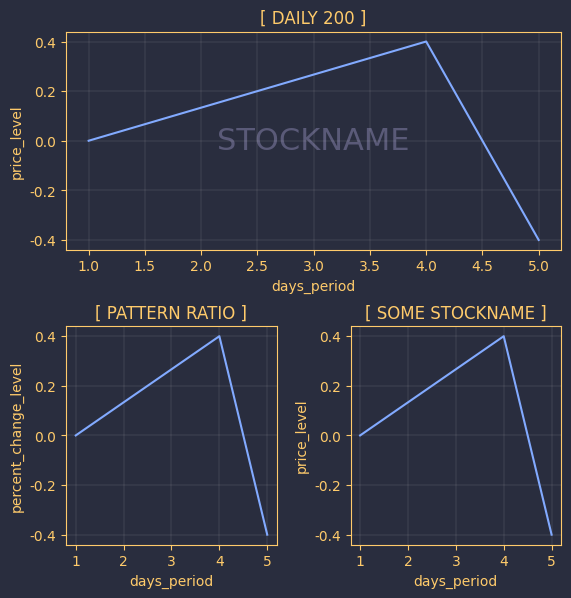

Reproduce this figure in Python.
from matplotlib import rcParams
#set default font family
rcParams['font.family'] = ['white Rabbit','orena'] #or plt.rc('font',family='White Rabbit')
rcParams['axes.unicode_minus'] = False #or plt.rc('axes', unicode_minus=False)
import matplotlib.pyplot as plt
import numpy as np

#util function
def annotate_axes(ax, text, fontsize=22):
    ax.text(0.5, 0.5, text, transform=ax.transAxes,ha="center", va="center" , zorder = -1, fontsize=fontsize, color="#5a5a78",fontfamily=rcParams['font.family'][1])

x = np.array([1,4,5])
y = np.array([0,0.4,-0.4])

fig = plt.figure(figsize=[6,6],dpi=100,facecolor='#292d3e')
plt.subplots_adjust(0.125,0.095,0.95,0.95,0.35,0.35)
#px1 = fig.gca()

'''
#palenight
black : #292d3e
red : #f07178
green : #c3e88d
yello : #ffcb6b
blue : #82aaff
magenta : #c792ea
cyan : #89ddff
white : #d0d0d0
'''
#------------------------------------axis1------------------------------------
px1 = fig.add_subplot(211)
px1.set_title('[ DAILY 200 ]',color='#ffcb6b')
annotate_axes(px1,'STOCKNAME')
px1.set_xlabel('days_period',color='#ffcb6b')
px1.set_ylabel('price_level',color='#ffcb6b')

px1.set_facecolor('#292d3e')
px1.tick_params(axis='x', colors='#ffcb6b') 
px1.tick_params(axis='y', colors='#ffcb6b')

px1.spines['top'].set_color('#ffcb6b')
px1.spines['left'].set_color('#ffcb6b')
px1.spines['right'].set_color('#ffcb6b')
px1.spines['bottom'].set_color('#ffcb6b')

px1.plot(x,y,color='#82aaff')
px1.grid(c='#d0d0d0', ls='-', lw=0.1)
#-----------------------------------------------------------------------------
#------------------------------------axis2------------------------------------
px2 = fig.add_subplot(223)
px2.set_title('[ PATTERN RATIO ]',color='#ffcb6b')
px2.set_xlabel('days_period',color='#ffcb6b')
px2.set_ylabel('percent_change_level',color='#ffcb6b')

px2.set_facecolor('#292d3e')
px2.tick_params(axis='x', colors='#ffcb6b')   #setting up X-axis tick color to red
px2.tick_params(axis='y', colors='#ffcb6b')

px2.spines['top'].set_color('#ffcb6b')
px2.spines['left'].set_color('#ffcb6b')
px2.spines['right'].set_color('#ffcb6b')
px2.spines['bottom'].set_color('#ffcb6b')

px2.plot(x,y,color='#82aaff')
px2.grid(c='#d0d0d0', ls='-', lw=0.1)
#-----------------------------------------------------------------------------
#------------------------------------axis3------------------------------------
px3 = fig.add_subplot(224)
px3.set_title('[ SOME STOCKNAME ]',color='#ffcb6b')
px3.set_xlabel('days_period',color='#ffcb6b')
px3.set_ylabel('price_level',color='#ffcb6b')

px3.set_facecolor('#292d3e')
px3.tick_params(axis='x', colors='#ffcb6b')   #setting up X-axis tick color to red
px3.tick_params(axis='y', colors='#ffcb6b')

px3.spines['top'].set_color('#ffcb6b')
px3.spines['left'].set_color('#ffcb6b')
px3.spines['right'].set_color('#ffcb6b')
px3.spines['bottom'].set_color('#ffcb6b')

px3.plot(x,y,color='#82aaff')
#px3.axvline(x=3, color='y' , ls='--')
#px3.text(x=3,y=0,s=" 13-09\n IC",horizontalalignment='left',fontsize=12,color='palegreen',zorder=2)
px3.grid(c='#d0d0d0', ls='-', lw=0.1)
#-----------------------------------------------------------------------------
plt.show()